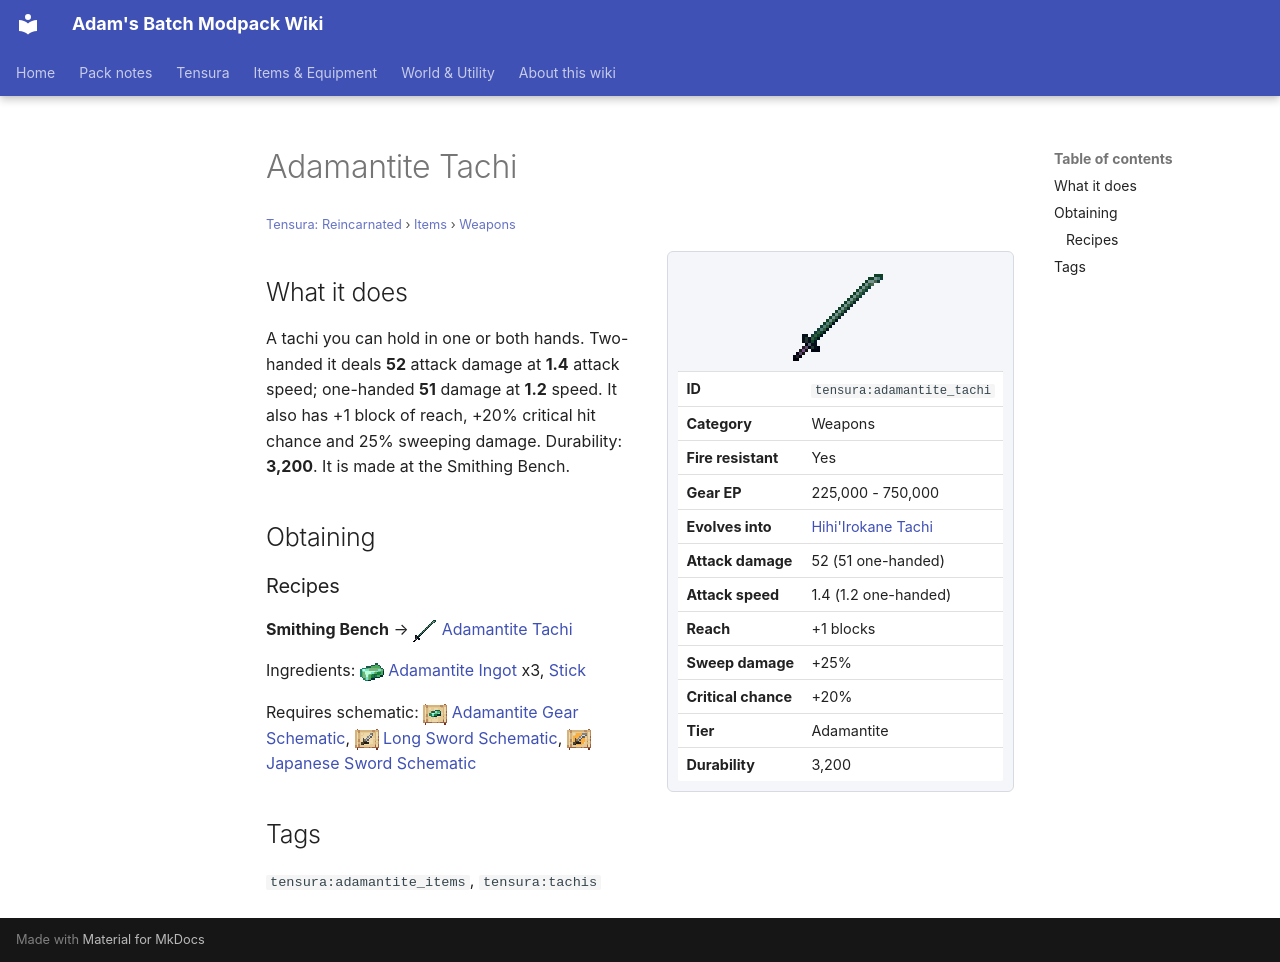

repository: Proteus-Nell/Adams-Batch-MC-Modpack-Wiki · page: tensura-reincarnated/items/weapons/adamantite-tachi/index.html · generator: mkdocs

# Adamantite Tachi

<small>[Tensura: Reincarnated](../../index.md) &rsaquo; [Items](../index.md) &rsaquo; [Weapons](index.md)</small>

<div class="infobox" markdown>

![Adamantite Tachi](../../../assets/icons/tensura/item/adamantite_tachi.png)

| | |
|---|---|
| **ID** | `tensura:adamantite_tachi` |
| **Category** | Weapons |
| **Fire resistant** | Yes |
| **Gear EP** | 225,000 - 750,000 |
| **Evolves into** | [Hihi'Irokane Tachi](hihiirokane-tachi.md) |
| **Attack damage** | 52 (51 one-handed) |
| **Attack speed** | 1.4 (1.2 one-handed) |
| **Reach** | +1 blocks |
| **Sweep damage** | +25% |
| **Critical chance** | +20% |
| **Tier** | Adamantite |
| **Durability** | 3,200 |

</div>

## What it does

A tachi you can hold in one or both hands. Two-handed it deals **52** attack damage at **1.4** attack speed; one-handed **51** damage at **1.2** speed. It also has +1 block of reach, +20% critical hit chance and 25% sweeping damage. Durability: **3,200**. It is made at the Smithing Bench.

## Obtaining

### Recipes

**Smithing Bench** &rarr; ![](../../../assets/icons/tensura/item/adamantite_tachi.png) [Adamantite Tachi](adamantite-tachi.md)

Ingredients: ![](../../../assets/icons/tensura/item/adamantite_ingot.png) [Adamantite Ingot](../materials/adamantite-ingot.md) x3,  [Stick](https://minecraft.wiki/w/Stick)

Requires schematic: ![](../../../assets/icons/tensura/item/adamantite_gear_schematic.png) [Adamantite Gear Schematic](../schematics/adamantite-gear-schematic.md), ![](../../../assets/icons/tensura/item/long_sword_schematic.png) [Long Sword Schematic](../schematics/long-sword-schematic.md), ![](../../../assets/icons/tensura/item/japanese_sword_schematic.png) [Japanese Sword Schematic](../schematics/japanese-sword-schematic.md)

## Tags

`tensura:adamantite_items`, `tensura:tachis`
